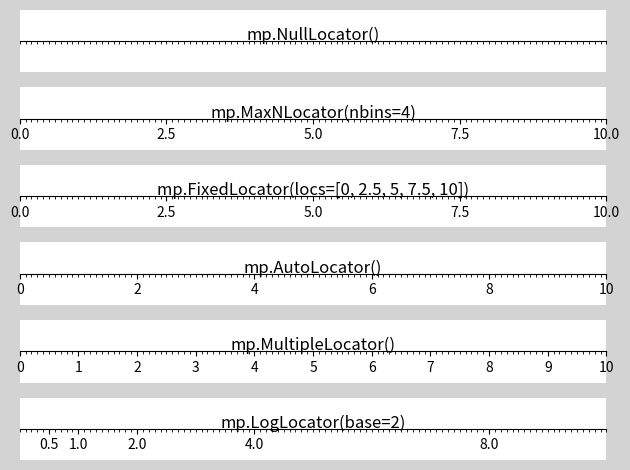

The matplotlib source for this figure:
# -*- coding: utf-8 -*-
from __future__ import unicode_literals
'''
测试刻度定位器
'''
import numpy as np
import matplotlib.pyplot as mp

locators = ['mp.NullLocator()',
            'mp.MaxNLocator(nbins=4)',
            'mp.FixedLocator(locs=[0, 2.5, 5, 7.5, 10])',
            'mp.AutoLocator()',
            'mp.MultipleLocator()',
            'mp.LogLocator(base=2)']

mp.figure('Locators', facecolor='lightgray')

for i, locator in enumerate(locators):
    mp.subplot(len(locators), 1, i + 1)
    mp.xlim(0, 10)
    mp.ylim(-10, 10)
    mp.yticks([])

    ax = mp.gca()
    ax.spines['top'].set_color('none')
    ax.spines['left'].set_color('none')
    ax.spines['right'].set_color('none')
    ax.spines['bottom'].set_position(('data', 0))

    ax.xaxis.set_major_locator(eval(locator))
    ax.xaxis.set_minor_locator(
        mp.MultipleLocator(0.1))
    mp.plot(np.arange(11), np.zeros(11), c='none')
    mp.text(5, 0.3, locator,
            ha='center', size=12)
    mp.tight_layout()

mp.show()
